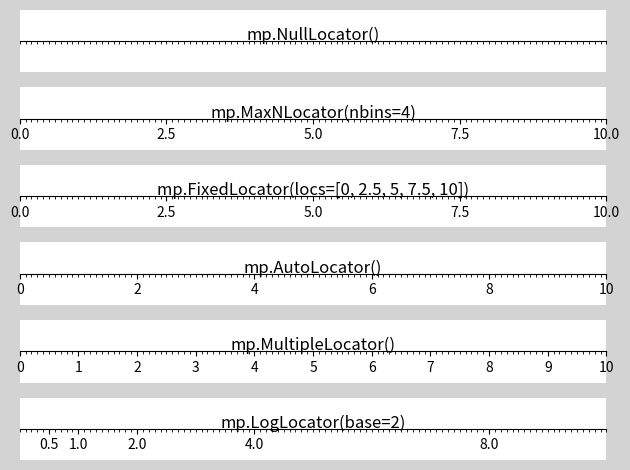

The matplotlib source for this figure:
# -*- coding: utf-8 -*-
from __future__ import unicode_literals
'''
测试刻度定位器
'''
import numpy as np
import matplotlib.pyplot as mp

locators = ['mp.NullLocator()',
            'mp.MaxNLocator(nbins=4)',
            'mp.FixedLocator(locs=[0, 2.5, 5, 7.5, 10])',
            'mp.AutoLocator()',
            'mp.MultipleLocator()',
            'mp.LogLocator(base=2)']

mp.figure('Locators', facecolor='lightgray')

for i, locator in enumerate(locators):
    mp.subplot(len(locators), 1, i + 1)
    mp.xlim(0, 10)
    mp.ylim(-10, 10)
    mp.yticks([])

    ax = mp.gca()
    ax.spines['top'].set_color('none')
    ax.spines['left'].set_color('none')
    ax.spines['right'].set_color('none')
    ax.spines['bottom'].set_position(('data', 0))

    ax.xaxis.set_major_locator(eval(locator))
    ax.xaxis.set_minor_locator(
        mp.MultipleLocator(0.1))
    mp.plot(np.arange(11), np.zeros(11), c='none')
    mp.text(5, 0.3, locator,
            ha='center', size=12)
    mp.tight_layout()

mp.show()
